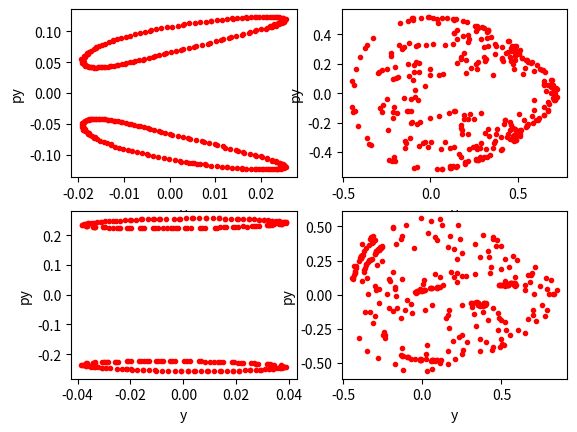

Python code for this plot:
import matplotlib.pyplot as plt
import numpy as np
from decimal import getcontext, Decimal

getcontext().prec = 5  # setting decimal allowance

t = np.linspace(0, 1000.0, 100000)  # timestep vector with timestep t[1] - t[0]

I = [np.array([0.1223, 0.114, 0.01, 0.0]), \
     np.array([0.408248, 0.0, 0.3325, 0.0]), \
     np.array([0.1, 0.02, 0.408248, 0.232]), \
     np.array([0.3, 0.1, 0.22, 0.4])]  # array of various inital vectors


def m(vpair, tpair):  # defining heinon heiles eqations  of motion

    (x, y, px, py) = tuple(vpair)  # forms iterable item from array vpair

    return np.array([px, py, -(x) - 2 * (x) * (y), -(y) - ((x) ** 2 - (y) ** 2)]).T


def rk4(f, t, y0): #definig runge kutta function for multiple coupled equations with initial conditions
    N = len(t)

    y = np.array([k * np.ones(N) for k in y0]).T # N by step length(v0) array to store iterations

    for ii in range(N - 1):
        h = t[ii + 1] - t[ii]
        k1 = h * f(y[ii], t[ii])
        k2 = h * f(y[ii] + 0.5 * k1, t[ii] + 0.5 * h)
        k3 = h * f(y[ii] + 0.5 * k2, t[ii] + 0.5 * h)
        k4 = h * f(y[ii] + k3, t[ii + 1])
        y[ii + 1] = y[ii] + (k1 + 2.0 * (k2 + k3) + k4) / 6.0

    return y


def zeros(vec): # generate array for which has entries corresponding to zero positions in a vector
    #             we will use this to find the poincare plot of system
    p = list()
    for ii in range(len(vec) - 1):
        if (vec[ii] > 0) & (vec[ii + 1] < 0):
            p.append(ii)
        if (vec[ii] < 0) & (vec[ii + 1] > 0):
            p.append(ii)
    return np.array(p)


fin = list() # list to store data for final rk approximations
for k in I: # running thr above functions to form runge kutta data set with the defined initial conditions
    fin.append(rk4(m,t,k))

fig2 = plt.figure(2) # creates figure to plot the poincare section for x = 0
for ii in range(4):
    plt.subplot(2,2,ii+1)
    xzeros = zeros(fin[ii][:,0])
    yints = [.5*(fin[ii][k,1] + fin[ii][k+1,1]) for k in xzeros]
    pyints = [.5*(fin[ii][k,3] + fin[ii][k+1,3]) for k in xzeros]
    plt.plot(yints,pyints,'r.')
    plt.ylabel("py")
    plt.xlabel("y")

plt.show()



